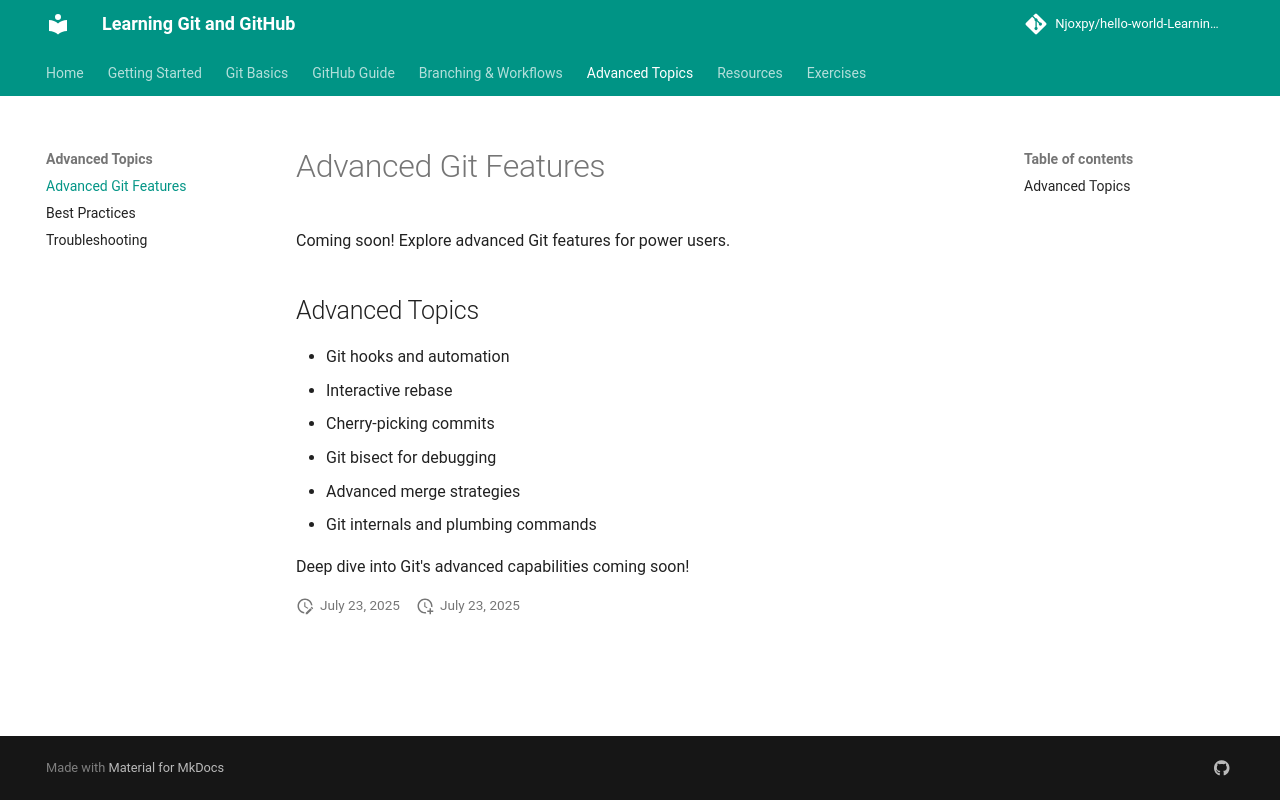

repository: Njoxpy/hello-world-Learning-Git-and-Github · page: advanced/features/index.html · generator: mkdocs

# Advanced Git Features

Coming soon! Explore advanced Git features for power users.

## Advanced Topics

- Git hooks and automation
- Interactive rebase
- Cherry-picking commits
- Git bisect for debugging
- Advanced merge strategies
- Git internals and plumbing commands

Deep dive into Git's advanced capabilities coming soon!
